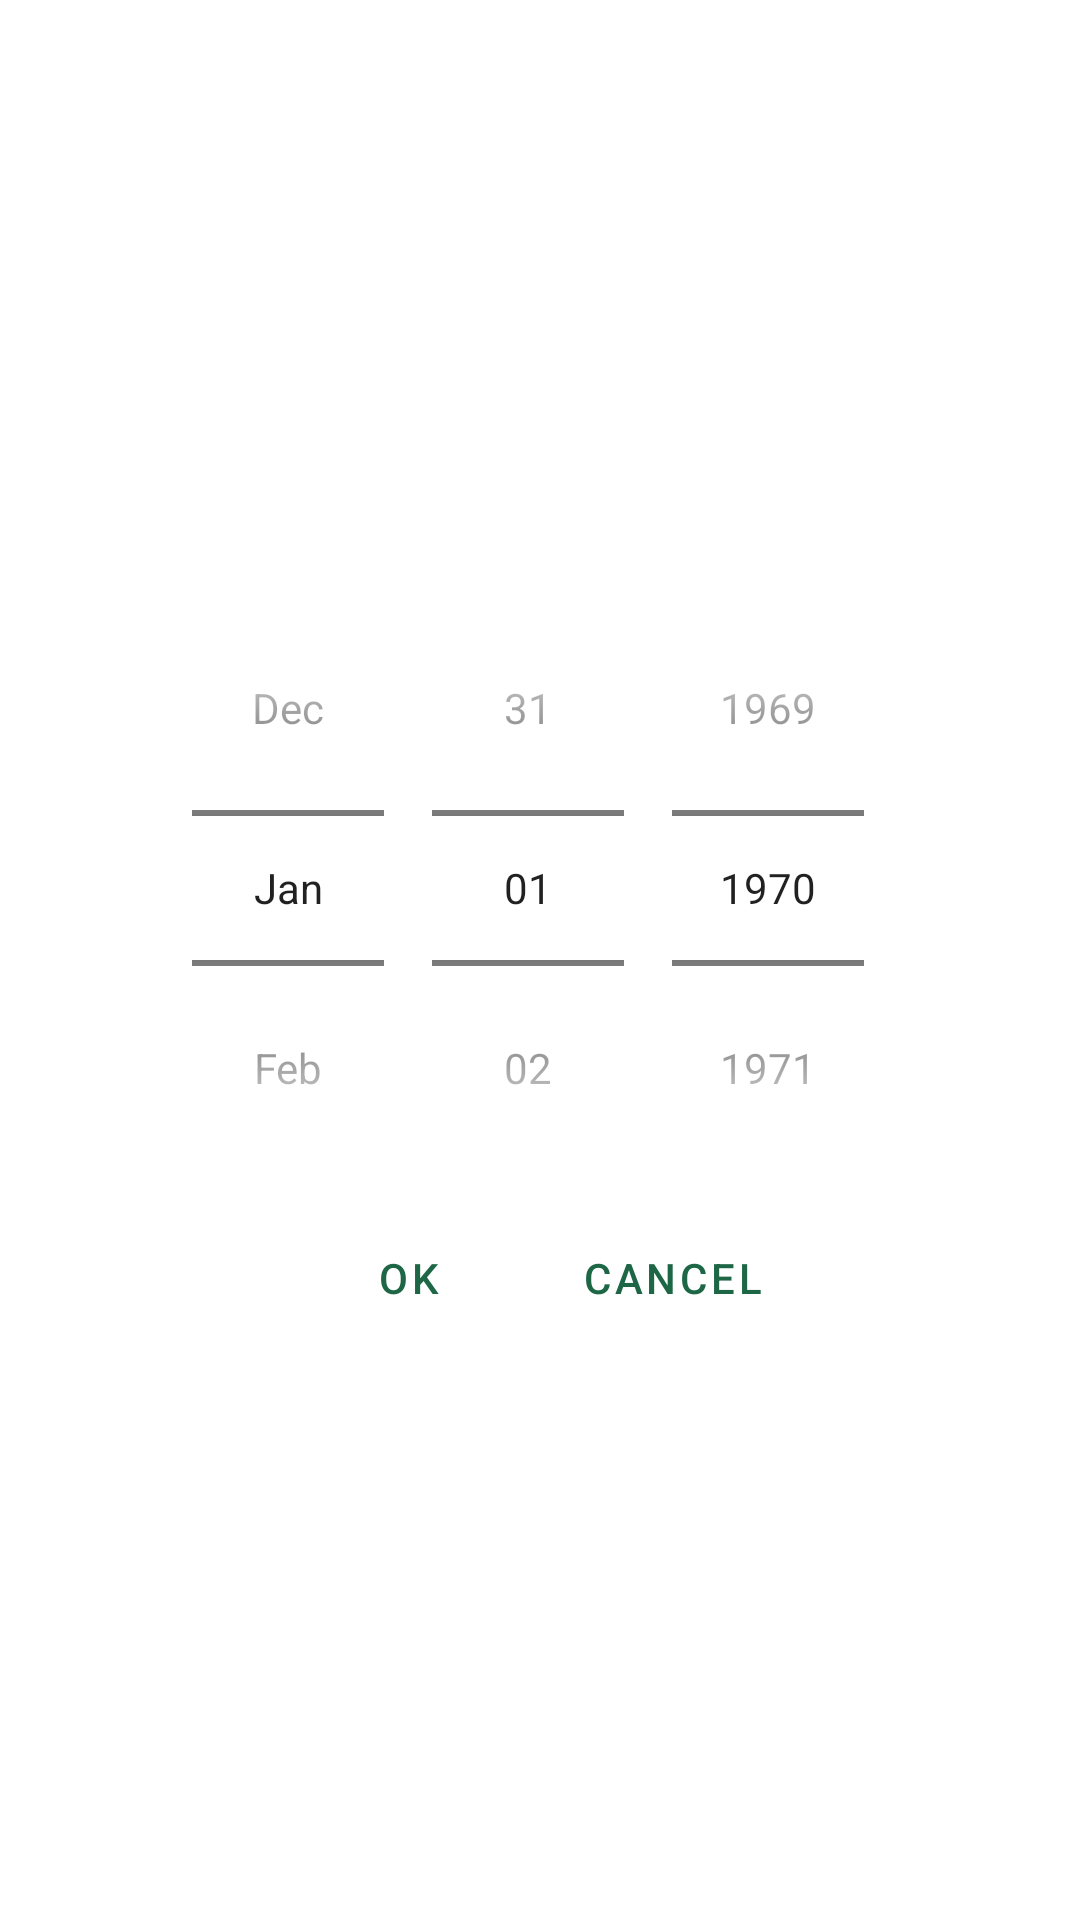

Android layout source for this screen:
<!-- AndroidManifest.xml: application theme AppTheme -->
<!-- res/layout/dialog_birth_date_picker.xml -->
<?xml version="1.0" encoding="utf-8"?>
<LinearLayout xmlns:android="http://schemas.android.com/apk/res/android"
    android:layout_width="match_parent"
    android:layout_height="wrap_content"
    android:padding="30dp"
    android:gravity="center"
    android:orientation="vertical">

    <DatePicker
        android:id="@+id/datePicker"
        android:layout_width="match_parent"
        android:layout_height="wrap_content"
        android:datePickerMode="spinner"
        android:calendarViewShown="false" />

    
    <LinearLayout
        style="?android:attr/buttonBarStyle"
        android:layout_width="match_parent"
        android:layout_height="wrap_content"
        android:orientation="horizontal"
        android:gravity="center">

        <Button
            android:id="@+id/btn_ok"
            style="?android:attr/buttonBarButtonStyle"
            android:layout_width="wrap_content"
            android:layout_height="wrap_content"
            android:text="@string/general_label_ok" />

        <Button
            android:id="@+id/btn_cancel"
            style="?android:attr/buttonBarButtonStyle"
            android:layout_width="wrap_content"
            android:layout_height="wrap_content"
            android:text="@string/general_label_cancel" />
    </LinearLayout>

</LinearLayout>
<!-- resources referenced by this layout -->
<resources>
  <string name="general_label_cancel">Cancel</string>
  <string name="general_label_ok">OK</string>
  <style name="AppTheme" parent="Theme.MaterialComponents.Light.DarkActionBar">
          <item name="colorPrimary">@color/colorPrimary</item>
          <item name="colorPrimaryDark">@color/colorPrimaryDark</item>
          <item name="colorAccent">@color/colorAccent</item>
          <item name="colorSecondary">@color/colorSecondary</item>
      </style>
  <color name="colorPrimary">#1E6746</color>
  <color name="colorPrimaryDark">#13422d</color>
  <color name="colorAccent">#1E6746</color>
  <color name="colorSecondary">#8CC63F</color>
</resources>
